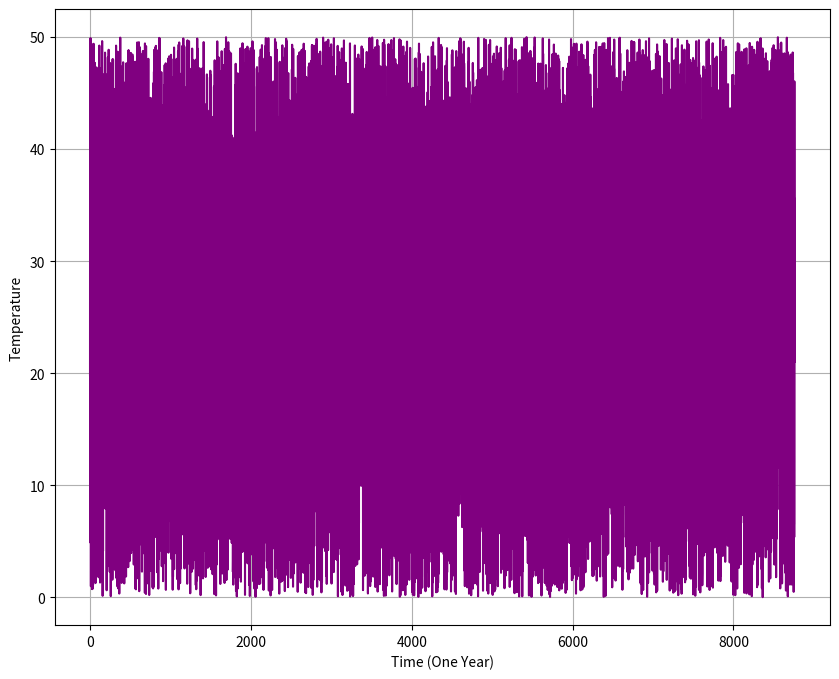
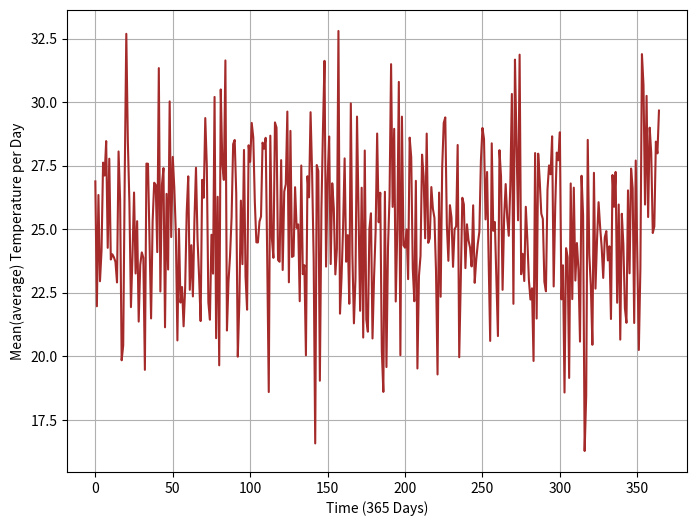
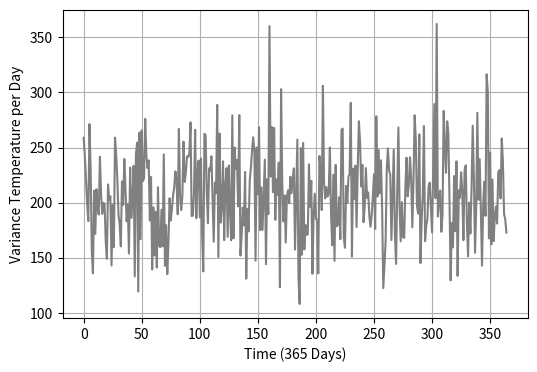

Reproduce these figures in Python, in order.
# -*- coding: utf-8 -*-
"""
Created on Fri Nov 20 09:12:25 2020

@author: M.Samiuddin Rafay
"""

# Feature extraction from Time Series Data

# importing neccessary python pakages

import matplotlib.pyplot as plt
import numpy as np
import random
import statistics
import pandas as pd


# defining function for generating random temperature values

def random_floats(low, high, size):
    return [random.uniform(low, high) for _ in range(size)]
print('\n')


# defining array for storing respective values

Temperature_yearly=np.array([])
Temperature=np.array([])
Temperature_mean=np.array([])
Temperature_var=np.array([])


# generating Time Series Temperature, Mean per day, Variance per day
for i in range(365):
    Temperature=random_floats(0, 50, 24)
    Temperature_yearly=np.append(Temperature_yearly,Temperature)
    Temperature_mean=np.append(Temperature_mean ,np.mean(Temperature))
    Temperature_var=np.append(Temperature_var, statistics.variance(Temperature))


# printing shape of respective arrays to confirm the total values
print(Temperature_yearly.shape)
print(Temperature_mean.shape)
print(Temperature_var.shape)


# intializing figure 1 for plotting Temperature values

plt.figure(1, figsize=(10,8))


# plotting temperature per year

plt.subplot(111)
plt.plot(Temperature_yearly, color='purple')
plt.xlabel("Time (One Year)")
plt.ylabel("Temperature")
plt.grid()


# intializing figure 2 for plotting Mean Temperature values

plt.figure(2, figsize=(8,6))


# plotting Mean temperature per day

plt.subplot(111)
plt.plot(Temperature_mean, color='brown')
plt.xlabel("Time (365 Days)")
plt.ylabel("Mean(average) Temperature per Day")
plt.grid()


# intializing figure 2 for plotting Mean Temperature values

plt.figure(3, figsize=(6,4))

# intializing figure 2 for plotting Variance Temperature values

plt.subplot(111)
plt.plot(Temperature_var, color='gray')
plt.xlabel("Time (365 Days)")
plt.ylabel("Variance Temperature per Day")
plt.grid()

# showing all graphs

plt.show()


# Selecting any random value of variances as threshold

threshold=random.choice(Temperature_var)
print("\n")
print("Threshold : ")
print("\n")
print(threshold)


# defining an array for saving variance values greater than threshold 

days_above_threshold=np.array([])


# designing algorithm to sortout the day having variance values greater than Threshold 
 
for i in Temperature_var:
        days_above_threshold=np.append(days_above_threshold,np.where(Temperature_var>threshold))

# printing variances above threshold        
print("\n","Days above Threshold : ","\n")
print(days_above_threshold)


# converting days_above_threshold in DataFrame

day_above_DataFrame=pd.DataFrame(days_above_threshold)

# exporting days_above_threshold in .csv

day_above_csv=day_above_DataFrame.to_csv("D:\day_above_DataFrame.csv")




